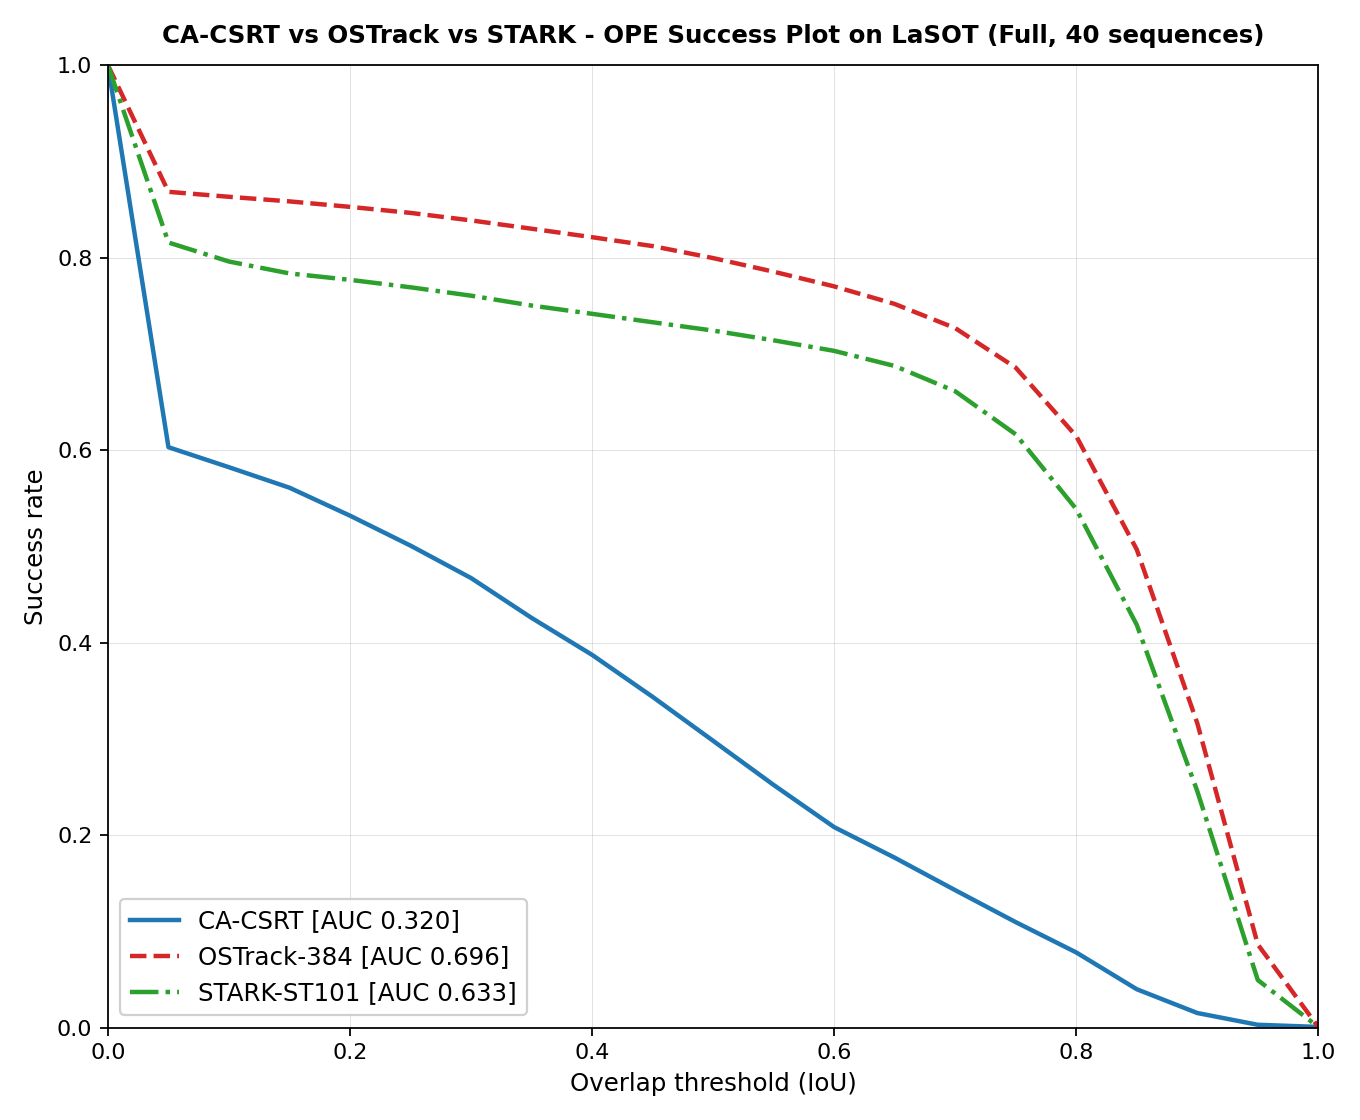

Data behind this chart, as committed beside it:
sequence, frames, myeco_auc, ostrack_auc, stark_auc
airplane-1, 2788, 0.4684, 0.8052, 0.7317
airplane-13, 2971, 0.3095, 0.8152, 0.7973
airplane-15, 4500, 0.2028, 0.7816, 0.801
airplane-9, 7971, 0.2472, 0.874, 0.8615
basketball-1, 1088, 0.1763, 0.822, 0.8022
basketball-11, 1851, 0.1306, 0.7331, 0.7012
basketball-6, 1794, 0.2364, 0.8159, 0.8043
basketball-7, 2101, 0.8115, 0.8992, 0.8905
bear-17, 2413, 0.561, 0.9185, 0.8884
bear-2, 6800, 0.662, 0.9196, 0.9163
bear-4, 1974, 0.1787, 0.7691, 0.6422
bear-6, 1671, 0.657, 0.8648, 0.8545
bicycle-18, 1355, 0.2853, 0.8142, 0.7976
bicycle-2, 2181, 0.2853, 0.8246, 0.7977
bicycle-7, 2461, 0.5433, 0.8546, 0.8462
bicycle-9, 3001, 0.08584, 0.6633, 0.7546
bird-15, 1575, 0.5671, 0.7548, 0.1851
bird-17, 5000, 0.3359, 0.8985, 0.8564
bird-2, 4101, 0.4526, 0.3117, 0.2131
bird-3, 2311, 0.4903, 0.8454, 0.8685
microphone-14, 2242, 0.4931, 0.4789, 0.1344
microphone-16, 2178, 0.4609, 0.6207, 0.6241
microphone-2, 4017, 0.2946, 0.5931, 0.5305
microphone-6, 1767, 0.3651, 0.5443, 0.3939
monkey-17, 2260, 0.4256, 0.7587, 0.6816
monkey-3, 1261, 0.2498, 0.3625, 0.2893
monkey-4, 1435, 0.2138, 0.5795, 0.5079
monkey-9, 4079, 0.05488, 0.5747, 0.4907
shark-2, 3455, 0.09159, 0.4777, 0.3551
shark-3, 1000, 0.4581, 0.7468, 0.7328
shark-5, 1510, 0.4076, 0.7557, 0.7368
shark-6, 1238, 0.2606, 0.8082, 0.7236
squirrel-11, 1449, 0.1943, 0.734, 0.234
squirrel-13, 2000, 0.1906, 0.5038, 0.3631
squirrel-19, 1205, 0.2128, 0.8688, 0.851
squirrel-8, 1041, 0.226, 0.6028, 0.5892
volleyball-1, 1309, 0.2749, 0.7757, 0.781
volleyball-13, 2042, 0.05739, 0.5999, 0.6307
volleyball-18, 2606, 0.1385, 0.2589, 0.4304
volleyball-19, 1467, 0.05525, 0.2291, 0.2174
